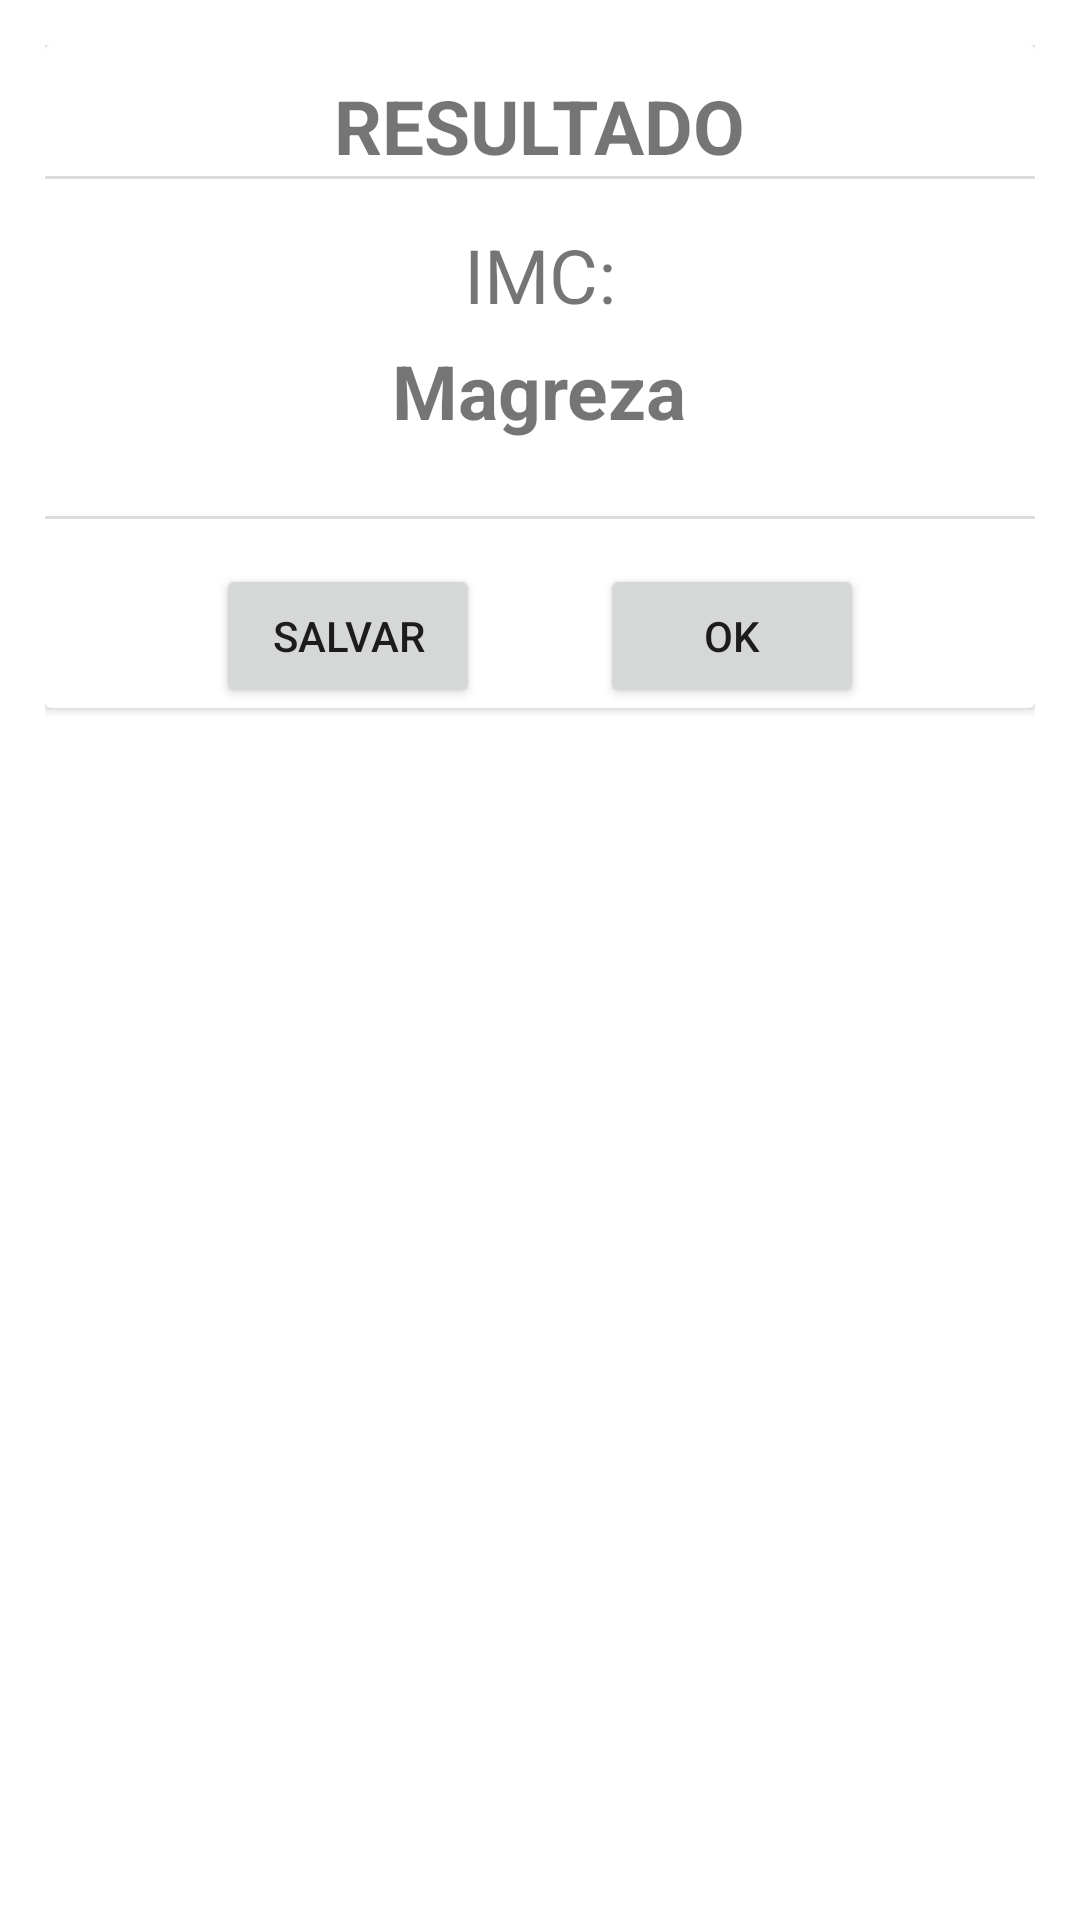

Here is an Android app screen rendered from its layout file. Give the layout XML and the strings, colors and styles it references.
<!-- AndroidManifest.xml: application theme Theme.FitnessTracker -->
<!-- res/layout/custom_dialog.xml -->
<?xml version="1.0" encoding="utf-8"?>
<LinearLayout xmlns:android="http://schemas.android.com/apk/res/android"
    android:layout_width="match_parent"
    android:layout_height="wrap_content"
    android:background="@drawable/bg_custom_dialog"
    android:orientation="vertical"
    android:padding="15dp">


    <androidx.cardview.widget.CardView
        android:layout_width="match_parent"
        android:layout_height="wrap_content">

        <LinearLayout
            android:layout_width="match_parent"
            android:layout_height="wrap_content"
            android:orientation="vertical">

            <TextView
                android:layout_width="wrap_content"
                android:layout_height="wrap_content"
                android:layout_gravity="center"
                android:layout_marginTop="10dp"
                android:text="Resultado"
                android:textAllCaps="true"
                android:textSize="25sp"
                android:textStyle="bold"
                />

            <View
                android:layout_width="match_parent"
                android:layout_height="1dp"
                android:background="@color/black_transparent"
                android:layout_marginBottom="15dp"
                />

            <TextView
                android:id="@+id/imc_calc_res"
                android:layout_width="wrap_content"
                android:layout_height="wrap_content"
                android:layout_gravity="center"
                android:layout_marginBottom="5dp"
                android:text="IMC:"
                android:textSize="25sp" />

            <TextView
                android:id="@+id/imc_response_res"
                android:layout_width="wrap_content"
                android:layout_height="wrap_content"
                android:layout_gravity="center"
                android:layout_marginBottom="25dp"
                android:text="Magreza"
                android:textSize="25sp"
                android:textStyle="bold" />

            <View
                android:layout_width="match_parent"
                android:layout_height="1dp"
                android:layout_marginBottom="15dp"
                android:background="@color/black_transparent" />

            <LinearLayout
                android:layout_width="wrap_content"
                android:layout_height="wrap_content"
                android:layout_gravity="center"
                android:orientation="horizontal">

                <Button
                    android:id="@+id/save_imc"
                    android:layout_width="match_parent"
                    android:layout_height="wrap_content"
                    android:layout_marginRight="40dp"
                    android:text="Salvar" />


                <Button
                    android:id="@+id/ok_imc"
                    android:layout_width="match_parent"
                    android:layout_height="wrap_content"
                    android:text="OK" />


            </LinearLayout>


        </LinearLayout>

    </androidx.cardview.widget.CardView>


</LinearLayout>
<!-- resources referenced by this layout -->
<resources>
  <color name="black_transparent">#23000000</color>
  <style name="Theme.FitnessTracker" parent="Theme.MaterialComponents.DayNight.NoActionBar">
          
          <item name="colorPrimary">@color/purple_500</item>
          <item name="colorPrimaryVariant">@color/purple_700</item>
          <item name="colorOnPrimary">@color/white</item>
          
          <item name="colorSecondary">@color/teal_200</item>
          <item name="colorSecondaryVariant">@color/teal_700</item>
          <item name="colorOnSecondary">@color/black</item>
          
          <item name="android:statusBarColor" tools:targetApi="l">?attr/colorPrimaryVariant</item>
          
      </style>
  <color name="purple_500">#FF6200EE</color>
  <color name="purple_700">#FF3700B3</color>
  <color name="white">#FFFFFFFF</color>
  <color name="teal_200">#FF03DAC5</color>
  <color name="teal_700">#FF018786</color>
  <color name="black">#FF000000</color>
</resources>
